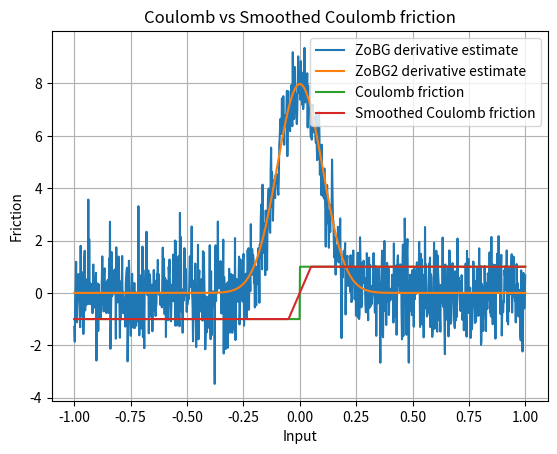

The matplotlib source for this figure:
import numpy as np
import matplotlib.pyplot as plt

rng = np.random.default_rng()
sigma = 0.1
t = 0.1


def coulomb_friction(x):
    return -1 if x < 0 else 1


def smoothed_coulomb_friction(x, t):
    assert t > 0
    return -1 if x < -t / 2 else 1 if x > t / 2 else 2 * x / t


def visualize_coulomb(t):
    x = np.linspace(-1, 1, 1000)
    y1 = np.array([coulomb_friction(l) for l in x])
    y2 = np.array([smoothed_coulomb_friction(l, t) for l in x])

    plt.plot(x, y1, label="Coulomb friction")
    plt.plot(x, y2, label="Smoothed Coulomb friction")

    plt.legend()
    plt.xlabel("Input")
    plt.ylabel("Friction")
    plt.title("Coulomb vs Smoothed Coulomb friction")
    plt.grid(True)
    plt.show()


def gaussian_pdf(x, mu=0.0, sigma=1.0):
    return 1.0 / (np.sqrt(2 * np.pi) * sigma) * np.exp(-0.5 * ((x - mu) / sigma) ** 2)


def zo_gradient(f, x, M=100):
    x = np.array([x], dtype=np.float64)
    omegas = np.random.normal(loc=0, scale=sigma, size=M)
    xs = x + omegas
    fx = np.array([f(xi) for xi in xs])
    glp = -omegas / (sigma**2)
    return -(fx * glp).sum(axis=0) / M


def fo_gradient(f, x, M=100):
    return 2 * gaussian_pdf(-x, mu=0, sigma=sigma)


def visualize_coulomb_derivatives():
    x = np.linspace(-1, 1, 1000)

    y1 = np.array(
        [
            zo_gradient(
                coulomb_friction,
                l,
            )
            for l in x
        ]
    )
    y2 = np.array(
        [
            fo_gradient(
                coulomb_friction,
                l,
            )
            for l in x
        ]
    )

    plt.plot(x, y1, label="ZoBG derivative estimate")
    plt.plot(x, y2, label="ZoBG2 derivative estimate")
    plt.legend()
    plt.grid(True)
    plt.show()


visualize_coulomb_derivatives()
visualize_coulomb(t)
